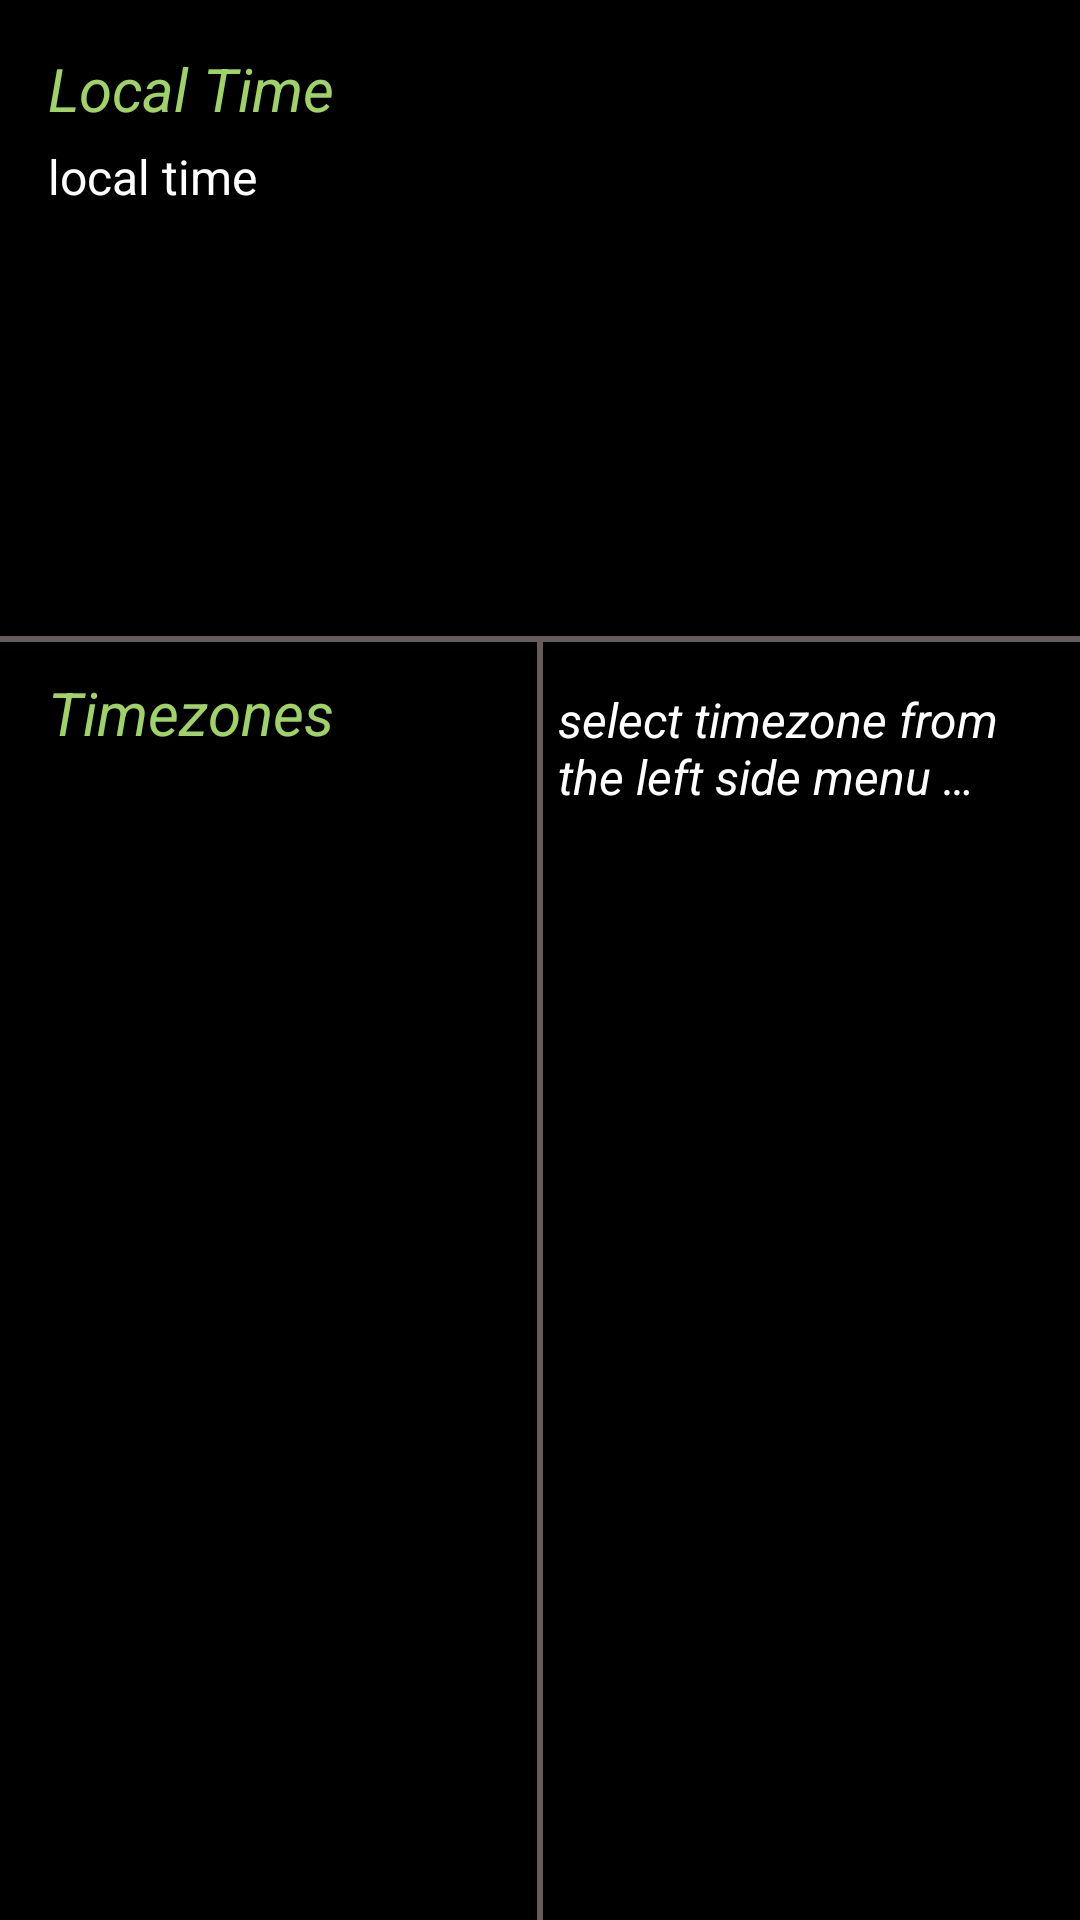

Produce the Android XML layout that renders to this screen, including the resource entries it uses.
<!-- AndroidManifest.xml: application theme AppTheme -->
<!-- res/layout/activity_clock.xml -->
<RelativeLayout
        android:layout_height="match_parent" android:layout_width="match_parent"
        android:orientation="vertical"
        android:textDirection="ltr"
        android:layoutDirection="ltr"
        xmlns:android="http://schemas.android.com/apk/res/android">


    <LinearLayout
            android:layout_height="match_parent"
            android:layout_width="match_parent"
            android:orientation="vertical"
            android:layout_centerInParent="true"
            android:layoutDirection="ltr"
            android:textDirection="ltr"
            android:background="#000000"
            xmlns:android="http://schemas.android.com/apk/res/android">


            <LinearLayout android:layout_width="match_parent" android:layout_height="match_parent"
            android:orientation="vertical" android:layout_weight="2" android:layout_margin="16dp">


                <TextView
                        android:layout_width="match_parent"
                        android:layout_height="wrap_content"
                        android:text="@string/local_time_title"
                        android:textColor="#A0D365"
                        android:textSize="20sp"
                        android:gravity="start"
                        android:textStyle="italic"/>


                <TextView
                        android:id="@+id/txtLocalTime"
                        android:layout_width="match_parent" android:layout_height="match_parent"
                        android:textColor="#ffffff" android:text="@string/local_time_placeholder" android:textSize="16sp"
                        android:layout_marginTop="5dp"
                        android:gravity="start"/>

            </LinearLayout>


        <LinearLayout
                android:layout_width="match_parent"
                android:layout_height="2dp"
                android:background="#665C5C"/>


        <LinearLayout android:layout_width="match_parent" android:layout_height="match_parent"
            android:layout_weight="1" android:orientation="horizontal"
                      android:layout_marginStart="16dp" android:layout_marginEnd="16dp">



                <LinearLayout android:layout_width="match_parent" android:layout_height="match_parent"
                android:layout_weight="1" android:orientation="vertical" android:layout_marginTop="10dp">

                    <TextView
                            android:layout_width="match_parent"
                            android:layout_height="wrap_content"
                            android:text="Timezones"
                            android:textColor="#A0D365"
                            android:textSize="20sp"
                            android:gravity="start"
                            android:textStyle="italic"/>



                    <ListView
                            android:id="@+id/lstTimezones"
                            android:layout_width="match_parent" android:layout_height="match_parent"
                    android:layout_marginEnd="5dp"
                    android:verticalScrollbarPosition="left"
                    android:scrollbarAlwaysDrawVerticalTrack="true"
                    android:fadeScrollbars="false"
                    android:scrollbarFadeDuration="0"
                    android:scrollbars="vertical">

                    </ListView>

                </LinearLayout>

            <LinearLayout
                    android:layout_width="2dp"
                    android:layout_height="match_parent"
                    android:background="#665C5C"/>


            <LinearLayout android:layout_width="match_parent" android:layout_height="match_parent"
                              android:layout_weight="1" android:orientation="vertical"
                          android:layout_marginTop="10dp">

                <TextView
                        android:id="@+id/txtSelectTime"
                        android:layout_width="match_parent" android:layout_height="match_parent"
                        android:textColor="#ffffff"  android:text="@string/select_time_msg"
                        android:textStyle="italic" android:textSize="16sp"
                        android:layout_marginTop="5dp" android:layout_marginStart="5dp"
                        android:gravity="start"/>


                </LinearLayout>


            </LinearLayout>



    </LinearLayout>


    <ImageButton
            android:id="@+id/btnClocksRefresh"
            android:layout_width="50dp" android:layout_height="50dp"
            android:layout_alignParentBottom="true" android:layout_alignParentEnd="true"
            android:layout_marginEnd="16dp" android:layout_marginBottom="16dp"
            android:background="@drawable/ic_stopwatch_reset" android:backgroundTint="#0DEB15"/>


</RelativeLayout>
<!-- resources referenced by this layout -->
<resources>
  <string name="local_time_placeholder">local time</string>
  <string name="local_time_title">Local Time</string>
  <string name="select_time_msg">select timezone from the left side menu …</string>
  <style name="AppTheme" parent="Theme.AppCompat.Light.DarkActionBar">
          
          <item name="colorPrimary">@color/colorPrimary</item>
          <item name="colorPrimaryDark">@color/colorPrimaryDark</item>
          <item name="colorAccent">@color/colorAccent</item>
      </style>
  <!-- not gathered from this repository: default colours our renderer supplied (Android Studio template values) -->
  <color name="colorPrimary">#FF6200EE</color>
  <color name="colorPrimaryDark">#FF3700B3</color>
  <color name="colorAccent">#FF03DAC5</color>
</resources>
